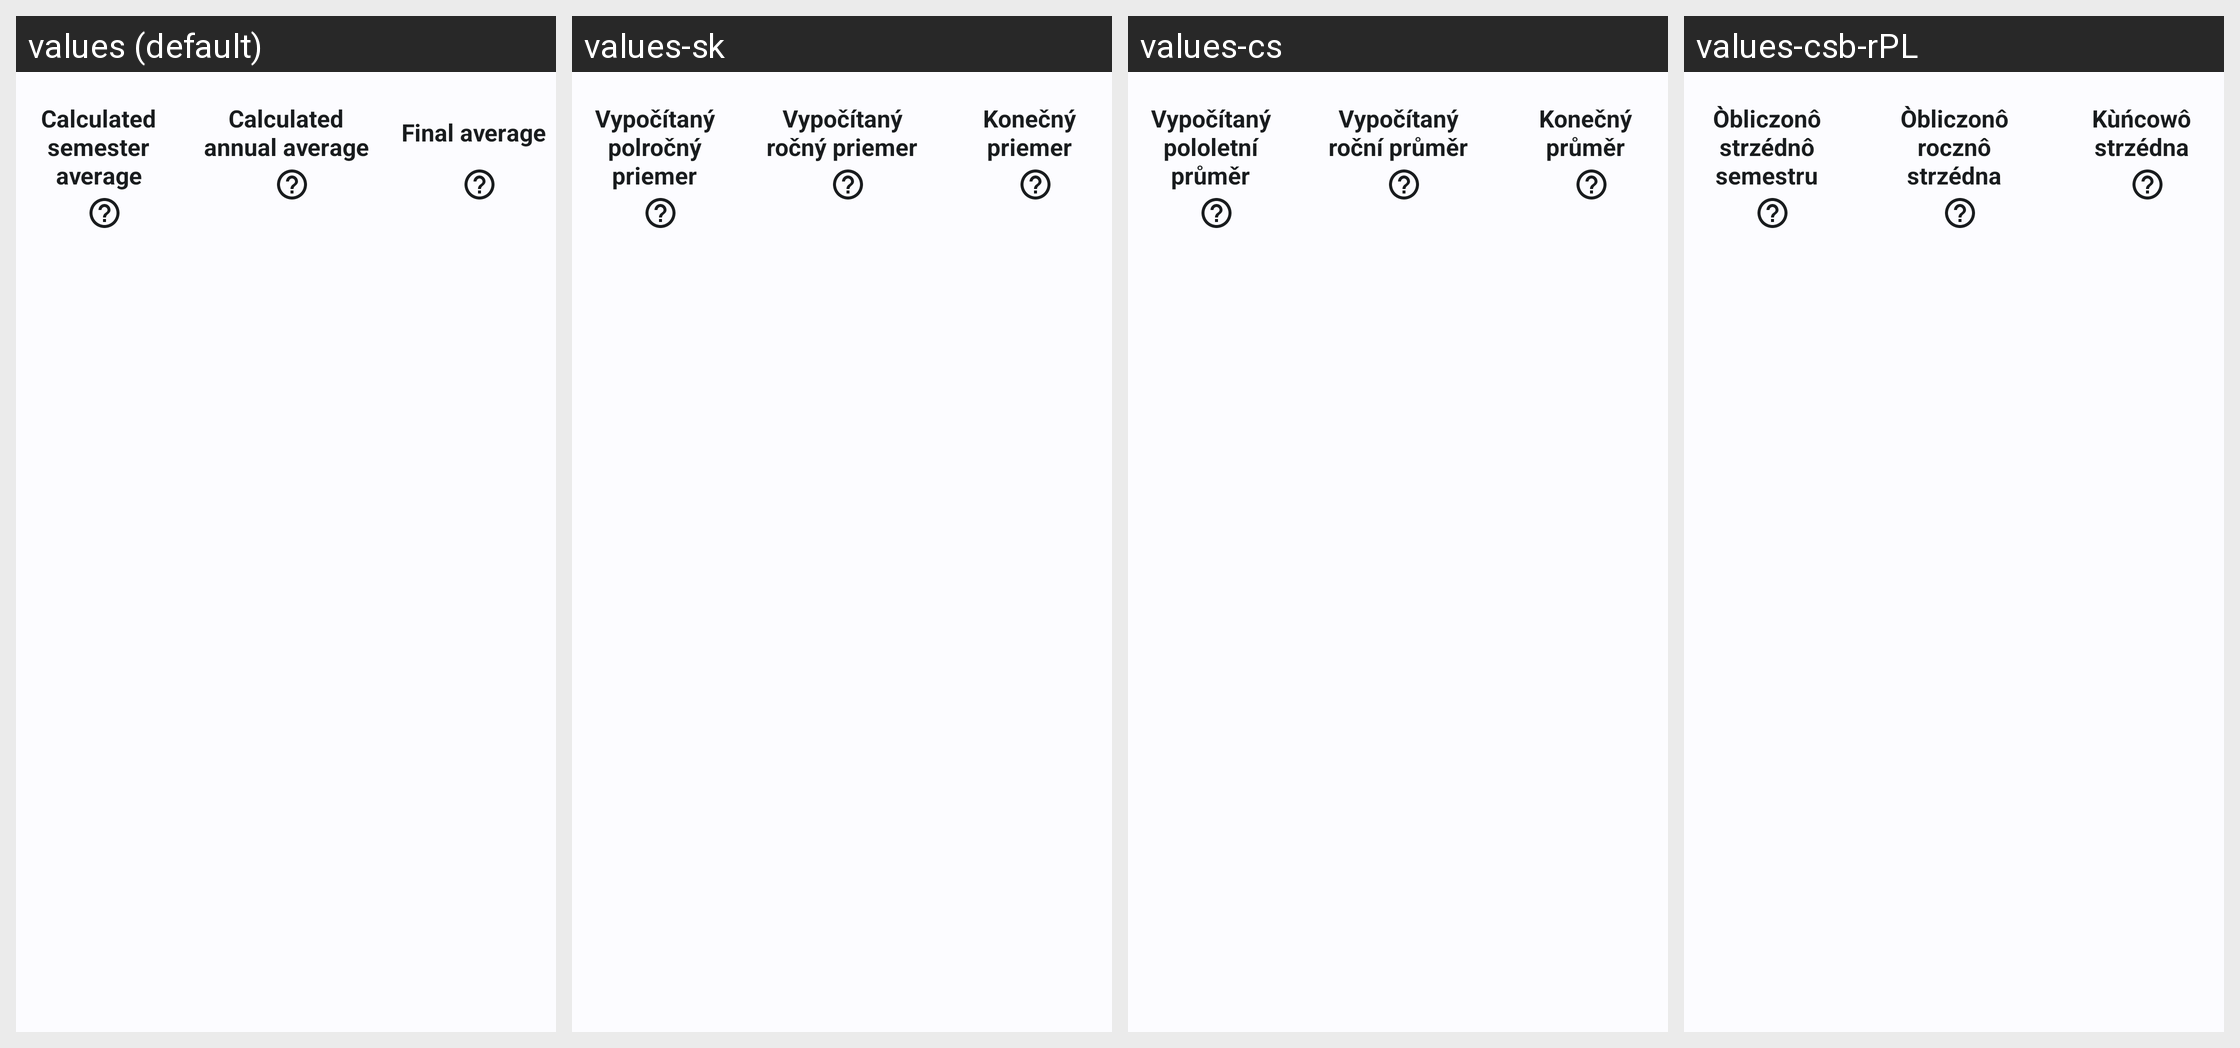

For this localized Android screen grid, give each drawn string resource with its value in every locale shown.
Android screen res/layout/scrollable_header_grade_summary.xml rendered under 4 locales, left to right: values (default), values-sk, values-cs, values-csb-rPL. Device: Nexus 5 (rendered at 1080×1920; each locale shown at half size, 540×960, under a caption strip naming it); theme WulkanowyTheme.
Other locales in the repository, not shown: values-cs-rCZ, values-da-rDK, values-de, values-es-rES, values-it-rIT, values-lt, values-pl, values-ru, values-sk-rSK, values-uk.
Strings drawn on this screen, with the default value and each locale's value (text and hints the layout hard-codes, and strings that could not be matched under every locale, appear in the picture but are not listed):

grade_summary_calculated_average
  values: Calculated semester average
  values-sk: Vypočítaný polročný priemer
  values-cs: Vypočítaný pololetní průměr
  values-csb-rPL: Òbliczonô strzédnô semestru

grade_summary_calculated_average_annual
  values: Calculated annual average
  values-sk: Vypočítaný ročný priemer
  values-cs: Vypočítaný roční průměr
  values-csb-rPL: Òbliczonô rocznô strzédna

grade_summary_final_average
  values: Final average
  values-sk: Konečný priemer
  values-cs: Konečný průměr
  values-csb-rPL: Kùńcowô strzédna
